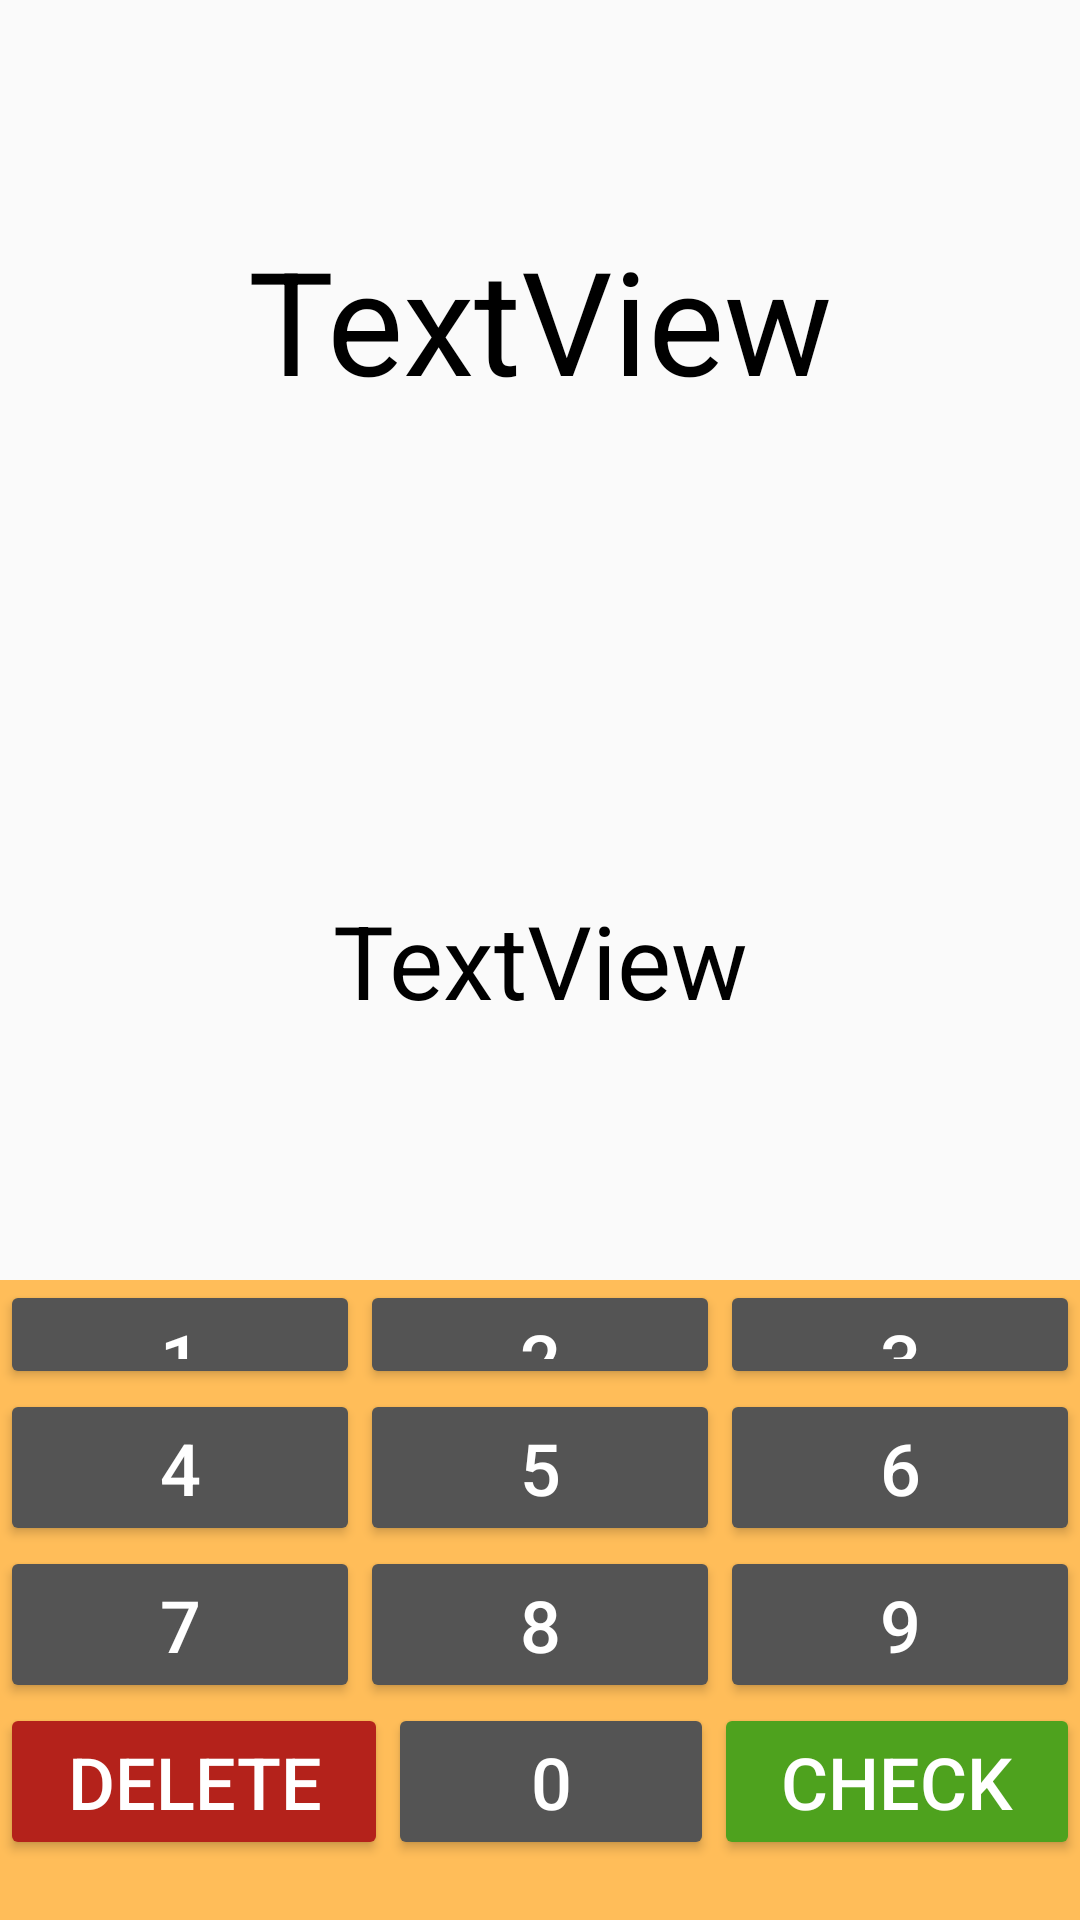

Here is an Android app screen rendered from its layout file. Give the layout XML and the strings, colors and styles it references.
<!-- AndroidManifest.xml: application theme Theme.CalculMental -->
<!-- res/layout/activity_game.xml -->
<?xml version="1.0" encoding="utf-8"?>
<android.support.constraint.ConstraintLayout xmlns:android="http://schemas.android.com/apk/res/android"
    android:layout_width="match_parent"
    android:layout_height="match_parent">

    <LinearLayout
        android:layout_width="match_parent"
        android:layout_height="match_parent"
        android:orientation="vertical"
        >

        <TextView
            android:id="@+id/textView_calcul"
            android:layout_width="match_parent"
            android:layout_height="match_parent"
            android:layout_weight="1"
            android:gravity="center"
            android:text="TextView"
            android:textColor="@color/black"
            android:textSize="48sp" />

        <TextView
            android:id="@+id/textView_resultat"
            android:layout_width="match_parent"
            android:layout_height="match_parent"
            android:layout_weight="1"
            android:gravity="center"
            android:text="TextView"
            android:textColor="@color/black"
            android:textSize="34sp" />

        <LinearLayout
            android:layout_width="match_parent"
            android:layout_height="match_parent"
            android:layout_weight="1"
            android:gravity="bottom"
            android:orientation="vertical"
            android:background="#ffbd59">

            <LinearLayout
                android:layout_width="match_parent"
                android:layout_height="match_parent"
                android:layout_weight="1"
                android:gravity="bottom"
                android:orientation="horizontal"
                >

                <Button
                    android:id="@+id/button_1"
                    android:layout_width="wrap_content"
                    android:layout_height="wrap_content"
                    android:layout_weight="1"
                    android:text="1"
                    android:textSize="24sp"
                    android:backgroundTint="#545454"
                    android:textColor="@color/white"
                    />

                <Button
                    android:id="@+id/button_2"
                    android:layout_width="wrap_content"
                    android:layout_height="wrap_content"
                    android:layout_weight="1"
                    android:text="2"
                    android:textSize="24sp"
                    android:backgroundTint="#545454"
                    android:textColor="@color/white"/>

                <Button
                    android:id="@+id/button_3"
                    android:layout_width="wrap_content"
                    android:layout_height="wrap_content"
                    android:layout_weight="1"
                    android:text="3"
                    android:textSize="24sp"
                    android:backgroundTint="#545454"
                    android:textColor="@color/white"/>
            </LinearLayout>

            <LinearLayout
                android:layout_width="match_parent"
                android:layout_height="wrap_content"
                android:orientation="horizontal">

                <Button
                    android:id="@+id/button_4"
                    android:layout_width="wrap_content"
                    android:layout_height="wrap_content"
                    android:layout_weight="1"
                    android:text="4"
                    android:textSize="24sp"
                    android:backgroundTint="#545454"
                    android:textColor="@color/white"/>

                <Button
                    android:id="@+id/button_5"
                    android:layout_width="wrap_content"
                    android:layout_height="wrap_content"
                    android:layout_weight="1"
                    android:text="5"
                    android:textSize="24sp"
                    android:backgroundTint="#545454"
                    android:textColor="@color/white"/>

                <Button
                    android:id="@+id/button_6"
                    android:layout_width="wrap_content"
                    android:layout_height="wrap_content"
                    android:layout_weight="1"
                    android:text="6"
                    android:textSize="24sp"
                    android:backgroundTint="#545454"
                    android:textColor="@color/white"/>
            </LinearLayout>

            <LinearLayout
                android:layout_width="match_parent"
                android:layout_height="wrap_content"
                android:orientation="horizontal">

                <Button
                    android:id="@+id/button_7"
                    android:layout_width="wrap_content"
                    android:layout_height="wrap_content"
                    android:layout_weight="1"
                    android:text="7"
                    android:textSize="24sp"
                    android:backgroundTint="#545454"
                    android:textColor="@color/white"/>

                <Button
                    android:id="@+id/button_8"
                    android:layout_width="wrap_content"
                    android:layout_height="wrap_content"
                    android:layout_weight="1"
                    android:text="8"
                    android:textSize="24sp"
                    android:backgroundTint="#545454"
                    android:textColor="@color/white"/>

                <Button
                    android:id="@+id/button_9"
                    android:layout_width="wrap_content"
                    android:layout_height="wrap_content"
                    android:layout_weight="1"
                    android:text="9"
                    android:textSize="24sp"
                    android:backgroundTint="#545454"
                    android:textColor="@color/white"/>
            </LinearLayout>

            <LinearLayout
                android:layout_width="match_parent"
                android:layout_height="wrap_content"
                android:orientation="horizontal"
                android:layout_marginBottom="20dp"
                >

                <Button
                    android:id="@+id/button_delete"
                    android:layout_width="wrap_content"
                    android:layout_height="wrap_content"
                    android:layout_weight="1"
                    android:backgroundTint="@color/red"
                    android:textColor="@color/white"
                    android:text="Delete"
                    android:textSize="24sp"/>

                <Button
                    android:id="@+id/button_0"
                    android:layout_width="wrap_content"
                    android:layout_height="wrap_content"
                    android:layout_weight="1"
                    android:text="0"
                    android:textSize="24sp"
                    android:backgroundTint="#545454"
                    android:textColor="@color/white"/>

                <Button
                    android:id="@+id/button_confirm"
                    android:backgroundTint="@color/green"
                    android:textColor="@color/white"
                    android:layout_width="wrap_content"
                    android:layout_height="wrap_content"
                    android:layout_weight="1"
                    android:text="Check"
                    android:textSize="24sp"/>
            </LinearLayout>

        </LinearLayout>
    </LinearLayout>
</android.support.constraint.ConstraintLayout>
<!-- resources referenced by this layout -->
<resources>
  <color name="black">#FF000000</color>
  <color name="green">#4EA21E</color>
  <color name="red">#B4221B</color>
  <color name="white">#FFFFFFFF</color>
  <style name="Theme.CalculMental" parent="Theme.AppCompat.Light.DarkActionBar">
          
          <item name="colorPrimary">@color/couleurToolbar</item>
          <item name="colorPrimaryDark">@color/moinsNoir</item>
          <item name="colorAccent">@color/red</item>
          
      </style>
  <color name="couleurToolbar">#ffbd59</color>
  <color name="moinsNoir">#323132</color>
</resources>
